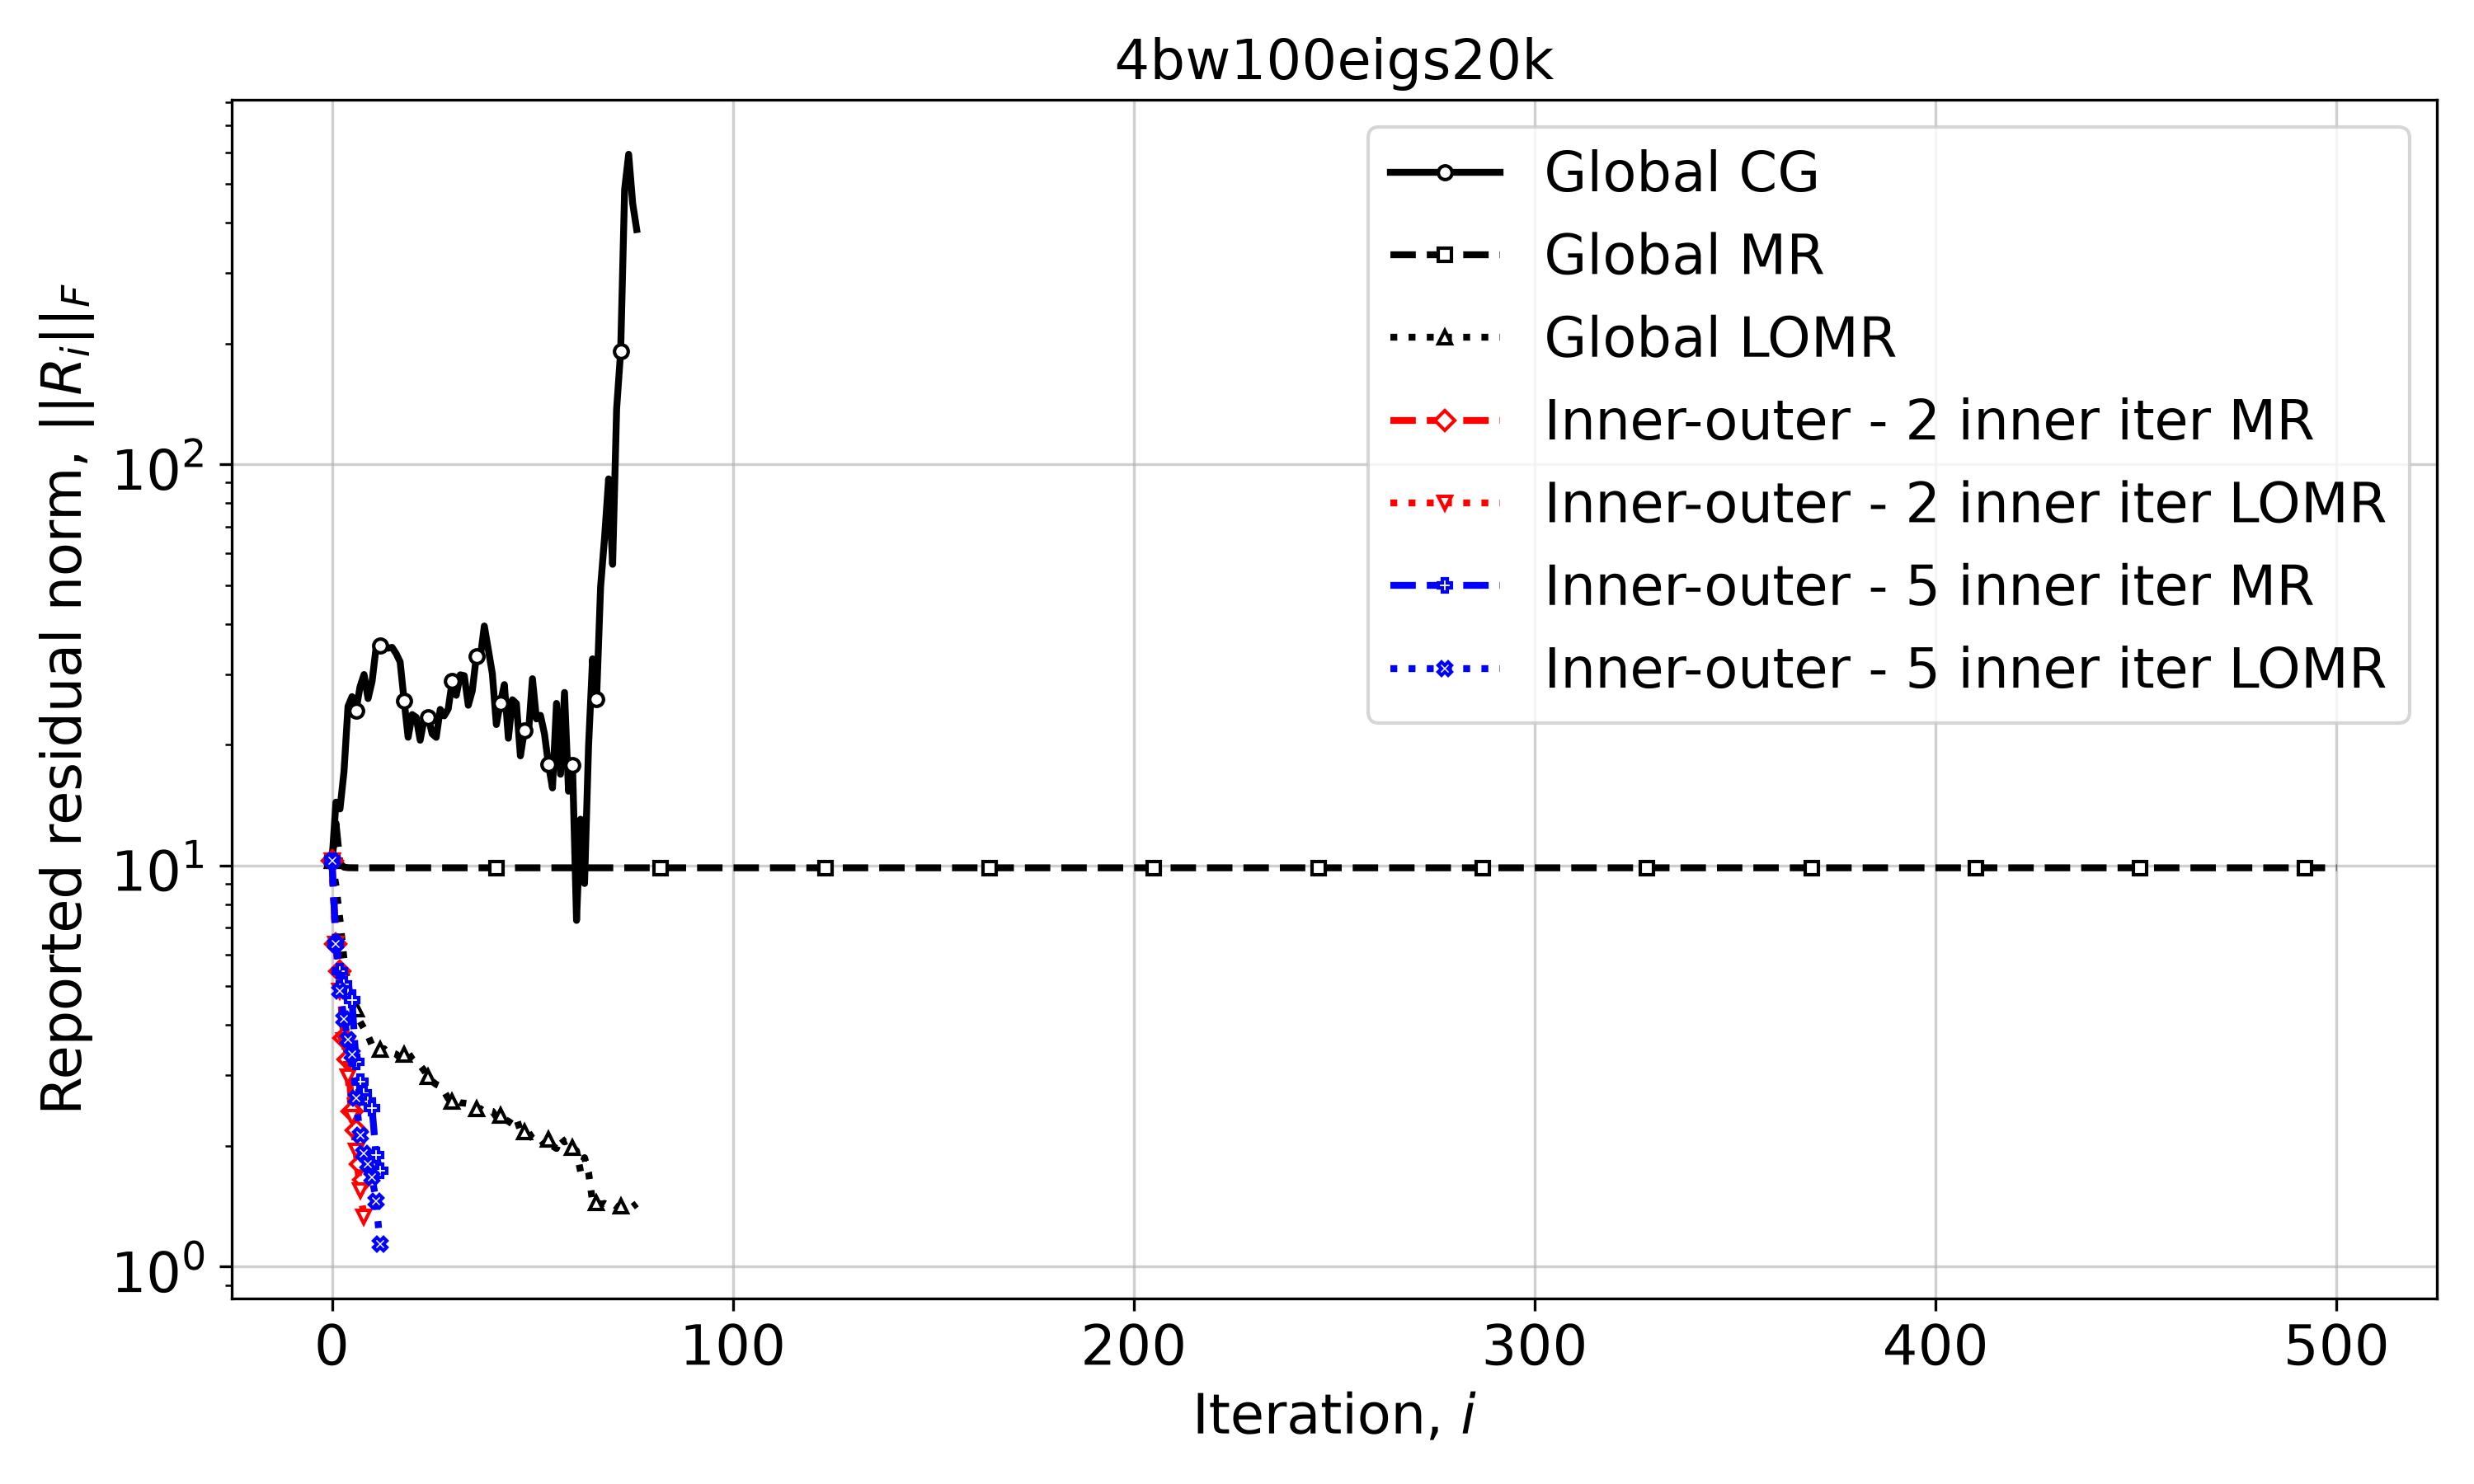

Data behind this chart, as committed beside it:
Iteration, Global CG, Global MR, Global LOMR, Inner-outer - 2 inner iter MR, Inner-outer - 2 inner iter LOMR, Inner-outer - 5 inner iter MR, Inner-outer - 5 inner iter LOMR
0, 10.26, 10.26, 10.26, 10.26, 10.26, 10.26, 10.26
1, 14.39, 12.75, 8.908, 6.383, 6.383, 6.383, 6.383
2, 13.84, 10.13, 7.312, 5.46, 4.866, 5.46, 4.866
3, 17.14, 9.907, 5.849, 3.715, 3.673, 5.05, 4.145
4, 24.94, 9.876, 5.053, 3.288, 2.973, 4.792, 3.678
5, 26.36, 9.871, 4.568, 2.441, 2.363, 4.61, 3.385
6, 24.36, 9.87, 4.389, 2.19, 1.947, 3.244, 2.627
7, 27.9, 9.87, 4.082, 1.8, 1.547, 2.886, 2.129
8, 29.93, 9.87, 3.923, 1.646, 1.334, 2.703, 1.912
9, 26.08, 9.87, 3.763, , , 2.587, 1.804
10, 28.75, 9.87, 3.564, , , 2.483, 1.671
11, 34.91, 9.87, 3.451, , , 1.898, 1.458
12, 35.33, 9.87, 3.481, , , 1.737, 1.137
13, 35.41, 9.87, 3.495, , , , 
14, 34.81, 9.87, 3.404, , , , 
15, 34.98, 9.87, 3.412, , , , 
16, 33.76, 9.87, 3.389, , , , 
17, 32.19, 9.87, 3.314, , , , 
18, 25.72, 9.87, 3.384, , , , 
19, 20.88, 9.87, 3.413, , , , 
20, 23.79, 9.87, 3.297, , , , 
21, 23.41, 9.87, 3.222, , , , 
22, 20.53, 9.87, 3.175, , , , 
23, 23.21, 9.87, 3.082, , , , 
24, 23.39, 9.87, 2.975, , , , 
25, 21.29, 9.87, 2.898, , , , 
26, 20.87, 9.87, 2.847, , , , 
27, 24.5, 9.87, 2.819, , , , 
28, 23.61, 9.87, 2.734, , , , 
29, 24.57, 9.87, 2.624, , , , 
30, 28.88, 9.87, 2.584, , , , 
31, 26.57, 9.87, 2.59, , , , 
32, 29.88, 9.87, 2.562, , , , 
33, 29.73, 9.87, 2.557, , , , 
34, 25.09, 9.87, 2.548, , , , 
35, 27.27, 9.87, 2.496, , , , 
36, 33.19, 9.87, 2.468, , , , 
37, 33.04, 9.87, 2.478, , , , 
38, 39.55, 9.87, 2.433, , , , 
39, 34.52, 9.87, 2.456, , , , 
40, 30.09, 9.87, 2.441, , , , 
41, 22.46, 9.87, 2.363, , , , 
42, 25.41, 9.87, 2.379, , , , 
43, 28.25, 9.87, 2.332, , , , 
44, 20.76, 9.87, 2.304, , , , 
45, 25.9, 9.87, 2.268, , , , 
46, 25.35, 9.87, 2.344, , , , 
47, 18.77, 9.87, 2.185, , , , 
48, 21.73, 9.87, 2.167, , , , 
49, 21.31, 9.87, 2.164, , , , 
50, 29.22, 9.87, 2.09, , , , 
51, 23.2, 9.87, 2.049, , , , 
52, 23.68, 9.87, 2.074, , , , 
53, 21.3, 9.87, 2.02, , , , 
54, 17.84, 9.87, 2.073, , , , 
55, 15.61, 9.87, 2, , , , 
56, 25.36, 9.87, 1.971, , , , 
57, 16.89, 9.87, 2.103, , , , 
58, 27, 9.87, 2.046, , , , 
59, 15.32, 9.87, 2.067, , , , 
... 441 more rows
